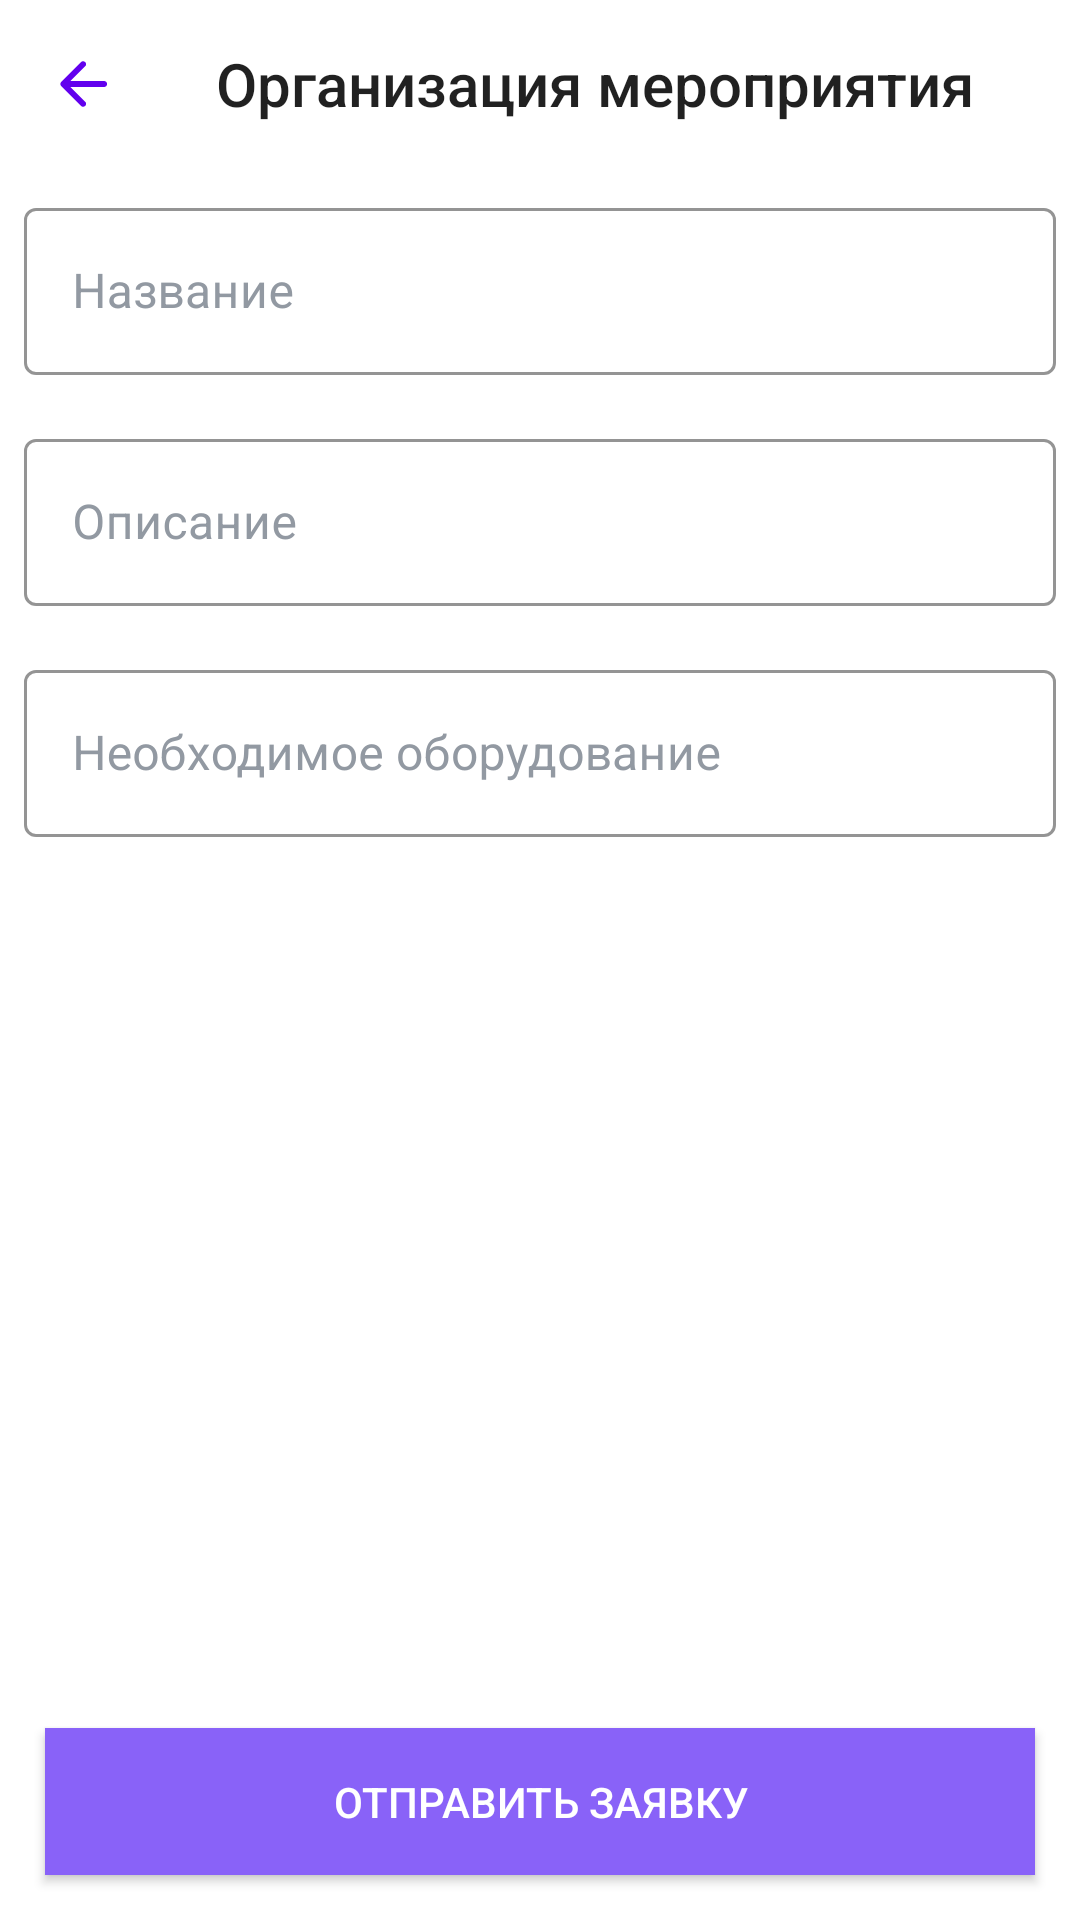

Android layout source for this screen:
<!-- AndroidManifest.xml: application theme Theme.NorthBook -->
<!-- res/layout/activity_add_event.xml -->
<?xml version="1.0" encoding="utf-8"?>
<LinearLayout xmlns:android="http://schemas.android.com/apk/res/android"
    xmlns:app="http://schemas.android.com/apk/res-auto"
    xmlns:tools="http://schemas.android.com/tools"
    android:layout_width="match_parent"
    android:layout_height="match_parent"
    android:background="@color/white"
    android:orientation="vertical"
    tools:context=".ui.registration.RegistrationFragment">

    <Toolbar
        android:id="@+id/tol"
        android:layout_width="match_parent"
        android:layout_height="wrap_content"
        android:navigationIcon="@drawable/ic_arrow_left"
        android:title="Организация мероприятия" />

    <com.google.android.material.textfield.TextInputLayout
        android:id="@+id/fragment_registration_name"
        style="@style/Widget.MaterialComponents.TextInputLayout.OutlinedBox"
        android:layout_width="match_parent"
        android:layout_height="wrap_content"
        android:layout_margin="8dp"
        android:hint="Название"
        android:textColorHint="@color/gray_light"
        app:boxStrokeColor="@color/gray_light"
        app:hintTextColor="@color/gray_light">

        <com.google.android.material.textfield.TextInputEditText
            android:id="@+id/fragment_registration_name_edit_view"
            android:layout_width="match_parent"
            android:layout_height="wrap_content"
            android:backgroundTint="@color/black"
            android:textColorHighlight="@color/gray" />
    </com.google.android.material.textfield.TextInputLayout>

    <com.google.android.material.textfield.TextInputLayout
        android:id="@+id/fragment_registration_email"
        style="@style/Widget.MaterialComponents.TextInputLayout.OutlinedBox"
        android:layout_width="match_parent"
        android:layout_height="wrap_content"
        android:layout_margin="8dp"
        android:hint="Описание"
        android:textColorHint="@color/gray_light"
        app:boxStrokeColor="@color/gray_light"
        app:hintTextColor="@color/gray_light">

        <com.google.android.material.textfield.TextInputEditText
            android:id="@+id/fragment_registration_email_edit_view"
            android:layout_width="match_parent"
            android:layout_height="wrap_content"
            android:backgroundTint="@color/black"
            android:textColorHighlight="@color/gray" />
    </com.google.android.material.textfield.TextInputLayout>

    <com.google.android.material.textfield.TextInputLayout
        android:id="@+id/url_d"
        style="@style/Widget.MaterialComponents.TextInputLayout.OutlinedBox"
        android:layout_width="match_parent"
        android:layout_height="wrap_content"
        android:layout_margin="8dp"
        android:hint="Необходимое оборудование"
        android:textColorHint="@color/gray_light"
        app:boxStrokeColor="@color/gray_light"
        app:hintTextColor="@color/gray_light">

        <com.google.android.material.textfield.TextInputEditText
            android:id="@+id/url_d_e"
            android:layout_width="match_parent"
            android:layout_height="wrap_content"
            android:backgroundTint="@color/black"
            android:textColorHighlight="@color/gray" />
    </com.google.android.material.textfield.TextInputLayout>
    <LinearLayout
        android:layout_width="match_parent"
        android:layout_height="0dp"
        android:layout_weight="1"/>

    <androidx.appcompat.widget.AppCompatButton
        android:id="@+id/button"
        android:layout_width="match_parent"
        android:layout_height="wrap_content"
        android:layout_marginHorizontal="@dimen/space_3"
        android:layout_marginTop="@dimen/space_3"
        android:layout_marginBottom="@dimen/space_3"
        android:background="@color/purple_500"
        android:padding="@dimen/space_3"
        android:text="Отправить заявку"
        android:textColor="@color/white" />
</LinearLayout>
<!-- resources referenced by this layout -->
<resources>
  <color name="black">#FF000000</color>
  <color name="gray">#FF333333</color>
  <color name="gray_light">#9299A2</color>
  <color name="purple_500">#8962F8</color>
  <color name="white">#FFFFFFFF</color>
  <dimen name="space_3">15dp</dimen>
  <!-- drawable ic_arrow_left (drawable) -->
  <vector xmlns:android="http://schemas.android.com/apk/res/android"
      android:width="16dp"
      android:height="16dp"
      android:viewportWidth="16"
      android:viewportHeight="16">
    <path
        android:pathData="M15.7,8C15.7,7.4477 15.2522,7 14.7,7H3.4999L8.4,2.1C8.7865,1.7134 8.7865,1.0866 8.4,0.7C8.0133,0.3134 7.3865,0.3134 6.9999,0.7L0.4071,7.2929C0.0165,7.6834 0.0165,8.3166 0.4071,8.7071L6.9999,15.3C7.3865,15.6866 8.0133,15.6866 8.4,15.3C8.7865,14.9134 8.7865,14.2866 8.4,13.9L3.4999,9H14.7C15.2522,9 15.7,8.5523 15.7,8Z"
        android:fillColor="@color/design_default_color_primary"
        android:fillType="evenOdd"/>
  </vector>
  <style name="Theme.NorthBook" parent="Theme.MaterialComponents.DayNight.DarkActionBar">
          <item name="colorPrimary">@color/purple_500</item>
          <item name="colorPrimaryVariant">@color/purple_500</item>
          <item name="colorOnPrimary">@color/white</item>
          <item name="colorSecondary">@color/purple_500</item>
          <item name="colorSecondaryVariant">@color/purple_500</item>
          <item name="colorOnSecondary">@color/black</item>
          <item name="android:statusBarColor" tools:targetApi="l">?attr/colorPrimaryVariant</item>
          <item name="android:windowBackground">@drawable/launch_screen</item>
      </style>
  <!-- drawable launch_screen (drawable) -->
  <?xml version="1.0" encoding="utf-8"?>
  <layer-list xmlns:android="http://schemas.android.com/apk/res/android"
      android:opacity="opaque">
      <item android:drawable="@color/white" />
  
      <item
          android:width="311dp"
          android:height="113dp"
          android:drawable="@drawable/logo"
          android:gravity="center" />
  
  </layer-list>
  <!-- drawable logo: png bitmap (drawable, 14732 bytes) -->
</resources>
